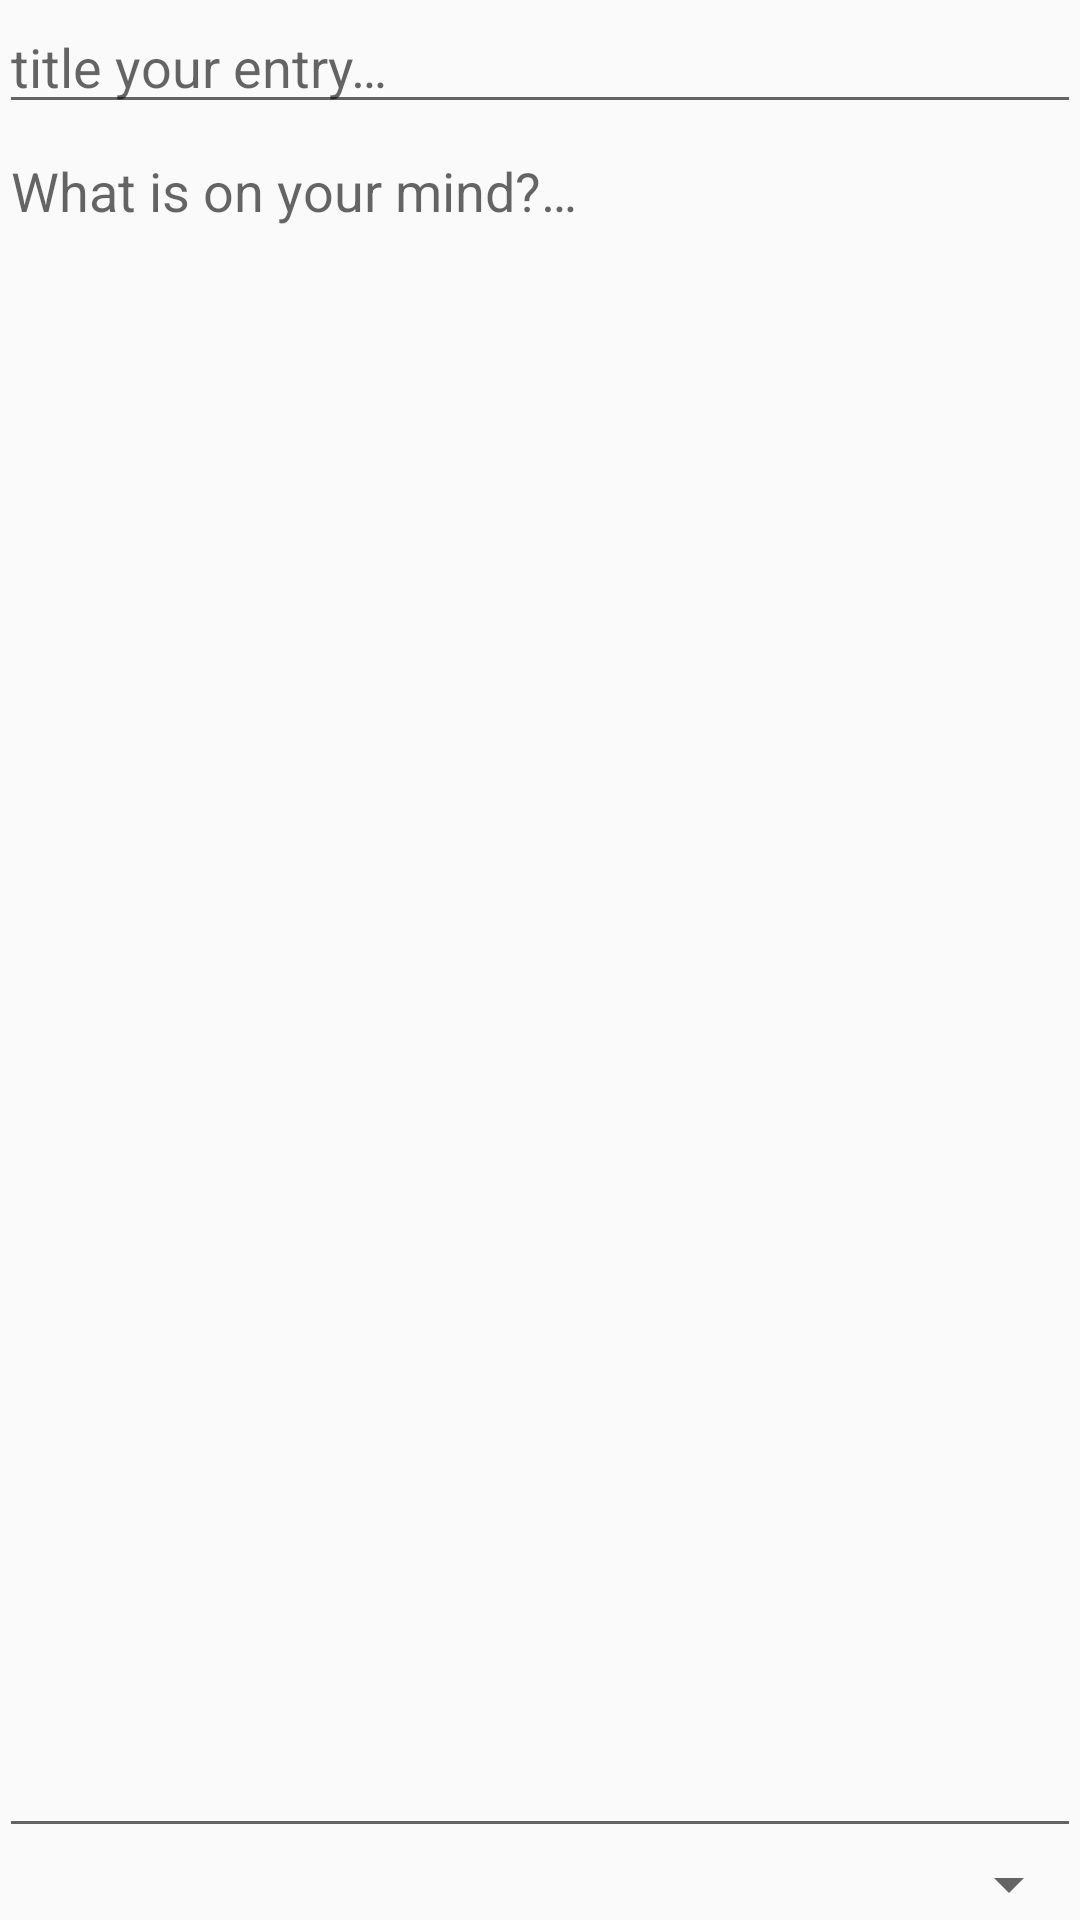

Write the Android layout XML for this screen, with the resource values it uses.
<!-- AndroidManifest.xml: application theme AppTheme -->
<!-- res/layout/activity_add_journal_entry.xml -->
<?xml version="1.0" encoding="utf-8"?>
<LinearLayout xmlns:android="http://schemas.android.com/apk/res/android"
    xmlns:app="http://schemas.android.com/apk/res-auto"
    xmlns:tools="http://schemas.android.com/tools"
    android:layout_width="match_parent"
    android:layout_height="match_parent"
    tools:context=".AddJournalEntry"
    android:orientation="vertical"
    android:paddingBottom="@dimen/activity_vertical_margin"
    android:paddingEnd="@dimen/activity_horizontal_margin"
    android:paddingLeft="@dimen/activity_horizontal_margin"
    android:paddingRight="@dimen/activity_horizontal_margin"
    android:paddingStart="@dimen/activity_horizontal_margin"
    android:paddingTop="@dimen/activity_vertical_margin">

    
    <EditText
        android:id="@+id/editTextJournalTitle"
        android:layout_width="match_parent"
        android:layout_height="wrap_content"
        android:gravity="start"
        android:hint="@string/edit_journal_title"
        android:paddingBottom="@dimen/activity_horizontal_margin" />

    <EditText
        android:id="@+id/editTextJournalEntry"
        android:layout_width="match_parent"
        android:layout_height="0dp"
        android:layout_weight="0.9"
        android:gravity="start"
        android:hint="@string/edit_journal_entry"
        android:paddingBottom="@dimen/activity_horizontal_margin" />

    
    <Spinner
        android:id="@+id/drop_down_tag_list"
        android:layout_width="match_parent"
        android:layout_height="wrap_content">
    </Spinner>

</LinearLayout>
<!-- resources referenced by this layout -->
<resources>
  <string name="edit_journal_entry">What is on your mind?…</string>
  <string name="edit_journal_title">title your entry…</string>
  <style name="AppTheme" parent="Theme.AppCompat.Light.DarkActionBar">
          
          <item name="colorPrimary">@color/colorPrimary</item>
          <item name="colorPrimaryDark">@color/colorPrimaryDark</item>
          <item name="colorAccent">@color/colorAccent</item>
  
          <item name="preferenceTheme">@style/PreferenceThemeOverlay</item>
      </style>
  <color name="colorPrimary">#3F51B5</color>
  <color name="colorPrimaryDark">#303F9F</color>
  <color name="colorAccent">#303F9F</color>
</resources>
